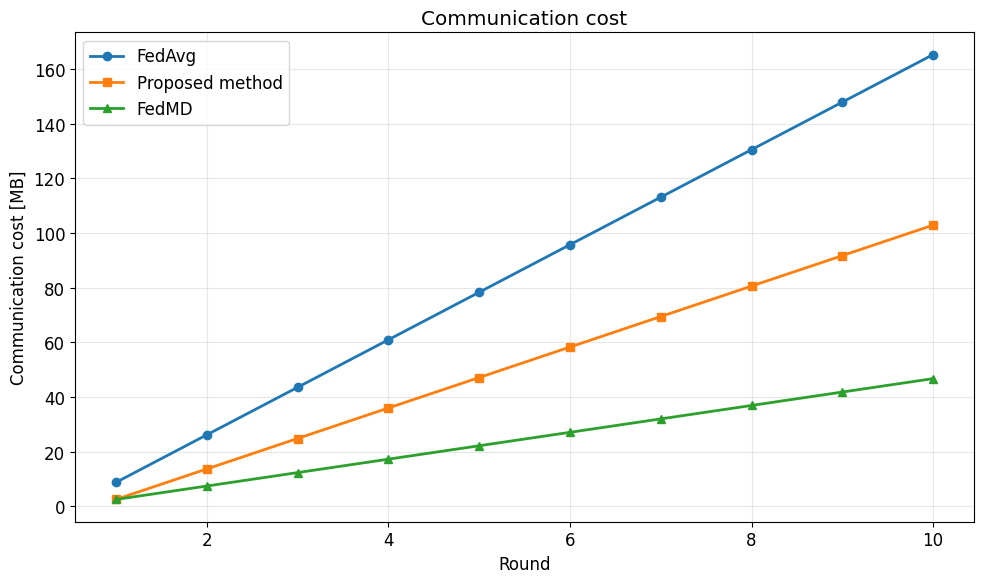

Reproduce this figure in Python.
import matplotlib.pyplot as plt

plt.rcParams["font.family"] = "DejaVu Sans"
plt.rcParams["figure.figsize"] = (10, 6)
plt.rcParams["font.size"] = 12


x_data = [1, 2, 3, 4, 5, 6, 7, 8, 9, 10]


y_data1 = [8.7, 26.099999999999998, 43.5, 60.89999999999999, 78.3, 95.69999999999999, 113.1, 130.5, 147.89999999999998, 165.29999999999998]
y_data2 = [2.4579999999999997, 13.616, 24.773999999999997, 35.931999999999995, 47.089999999999996, 58.248, 69.40599999999999, 80.564, 91.722, 102.88]
y_data3 = [
  2.4579999999999997,
  7.373999999999999,
  12.29,
  17.206,
  22.121999999999996,
  27.037999999999997,
  31.953999999999997,
  36.87,
  41.785999999999994,
  46.702,
]

# ラベル設定
x_label = "Round"
y_label = "Communication cost [MB]"
title = "Communication cost"
legend_labels = ["FedAvg", "Proposed method", "FedMD"]


def plot_line_graph():
  """折れ線グラフを作成"""
  plt.figure(figsize=(10, 6))

  if y_data1:
    plt.plot(x_data, y_data1, marker="o", label=legend_labels[0], linewidth=2)
  if y_data2:
    plt.plot(x_data, y_data2, marker="s", label=legend_labels[1], linewidth=2)
  if y_data3:
    plt.plot(x_data, y_data3, marker="^", label=legend_labels[2], linewidth=2)

  # 軸ラベルとタイトル
  plt.xlabel(x_label)
  plt.ylabel(y_label)
  plt.title(title)

  # 凡例とグリッド
  plt.legend()
  plt.grid(True, alpha=0.3)

  # レイアウト調整と保存
  plt.tight_layout()
  plt.savefig("line_graph.png", dpi=300, bbox_inches="tight")
  plt.show()


if __name__ == "__main__":
  plot_line_graph()

  print("グラフが作成されました: line_graph.png")
